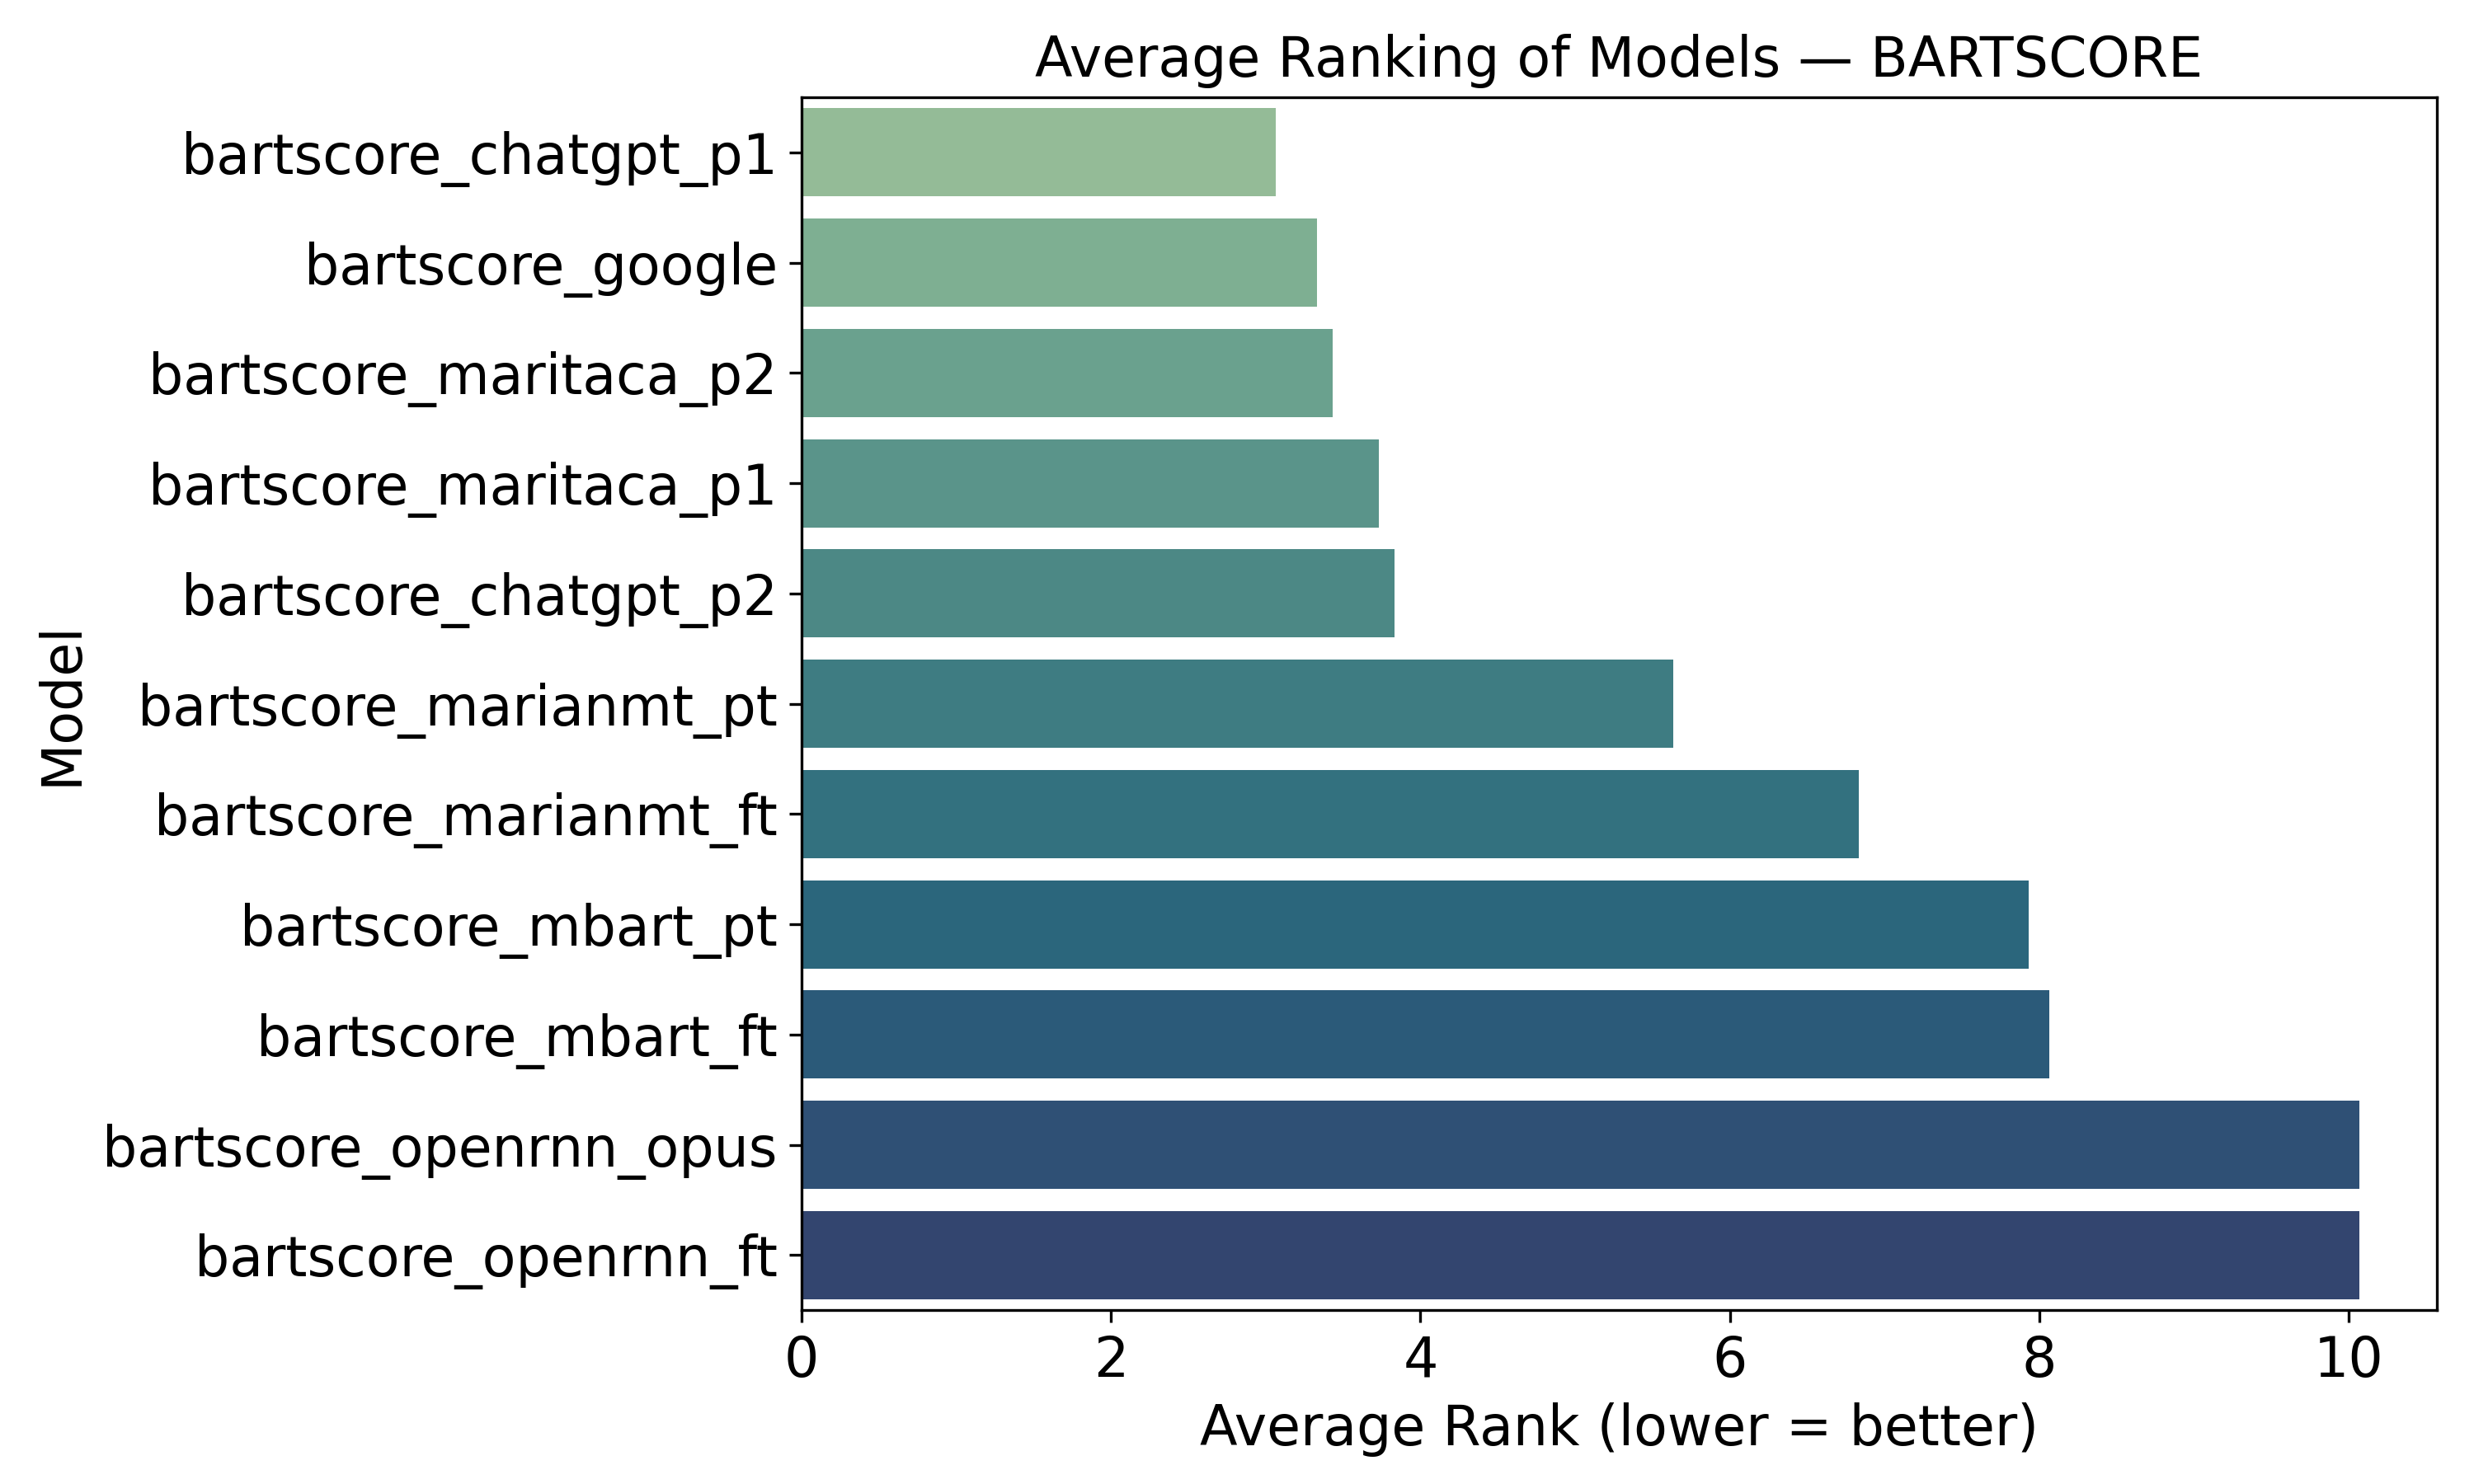

Data behind this chart, as committed beside it:
model, average_rank
bartscore_chatgpt_p1, 3.067
bartscore_google, 3.333
bartscore_maritaca_p2, 3.433
bartscore_maritaca_p1, 3.733
bartscore_chatgpt_p2, 3.833
bartscore_marianmt_pt, 5.633
bartscore_marianmt_ft, 6.833
bartscore_mbart_pt, 7.933
bartscore_mbart_ft, 8.067
bartscore_openrnn_opus, 10.07
bartscore_openrnn_ft, 10.07
